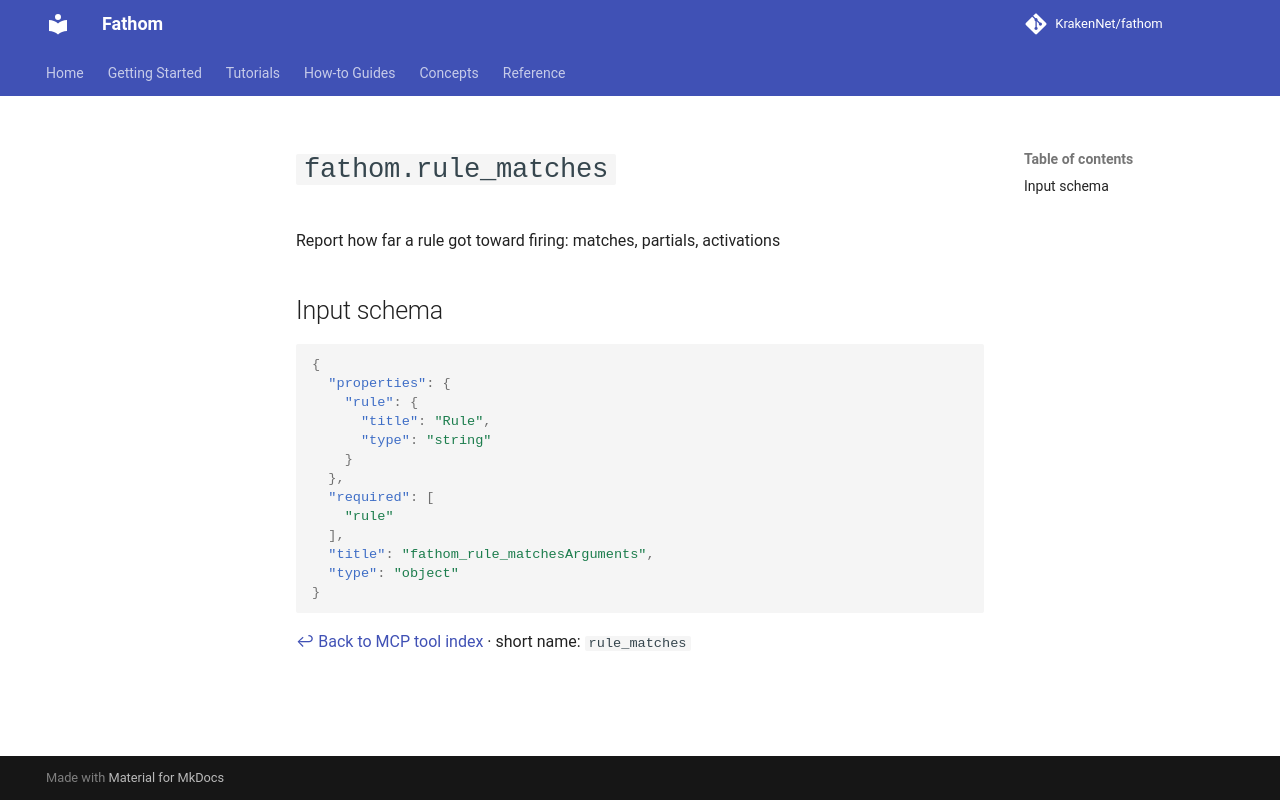

repository: KrakenNet/fathom · page: 0.14/reference/mcp/rule_matches/index.html · generator: mkdocs

---
title: fathom.rule_matches
summary: MCP tool — fathom.rule_matches
audience: [agent-engineers]
diataxis: reference
status: stable
last_verified: 2026-04-15
---

# `fathom.rule_matches`

Report how far a rule got toward firing: matches, partials, activations

## Input schema

```json
{
  "properties": {
    "rule": {
      "title": "Rule",
      "type": "string"
    }
  },
  "required": [
    "rule"
  ],
  "title": "fathom_rule_matchesArguments",
  "type": "object"
}
```

[↩ Back to MCP tool index](./index.md) · short name: `rule_matches`
